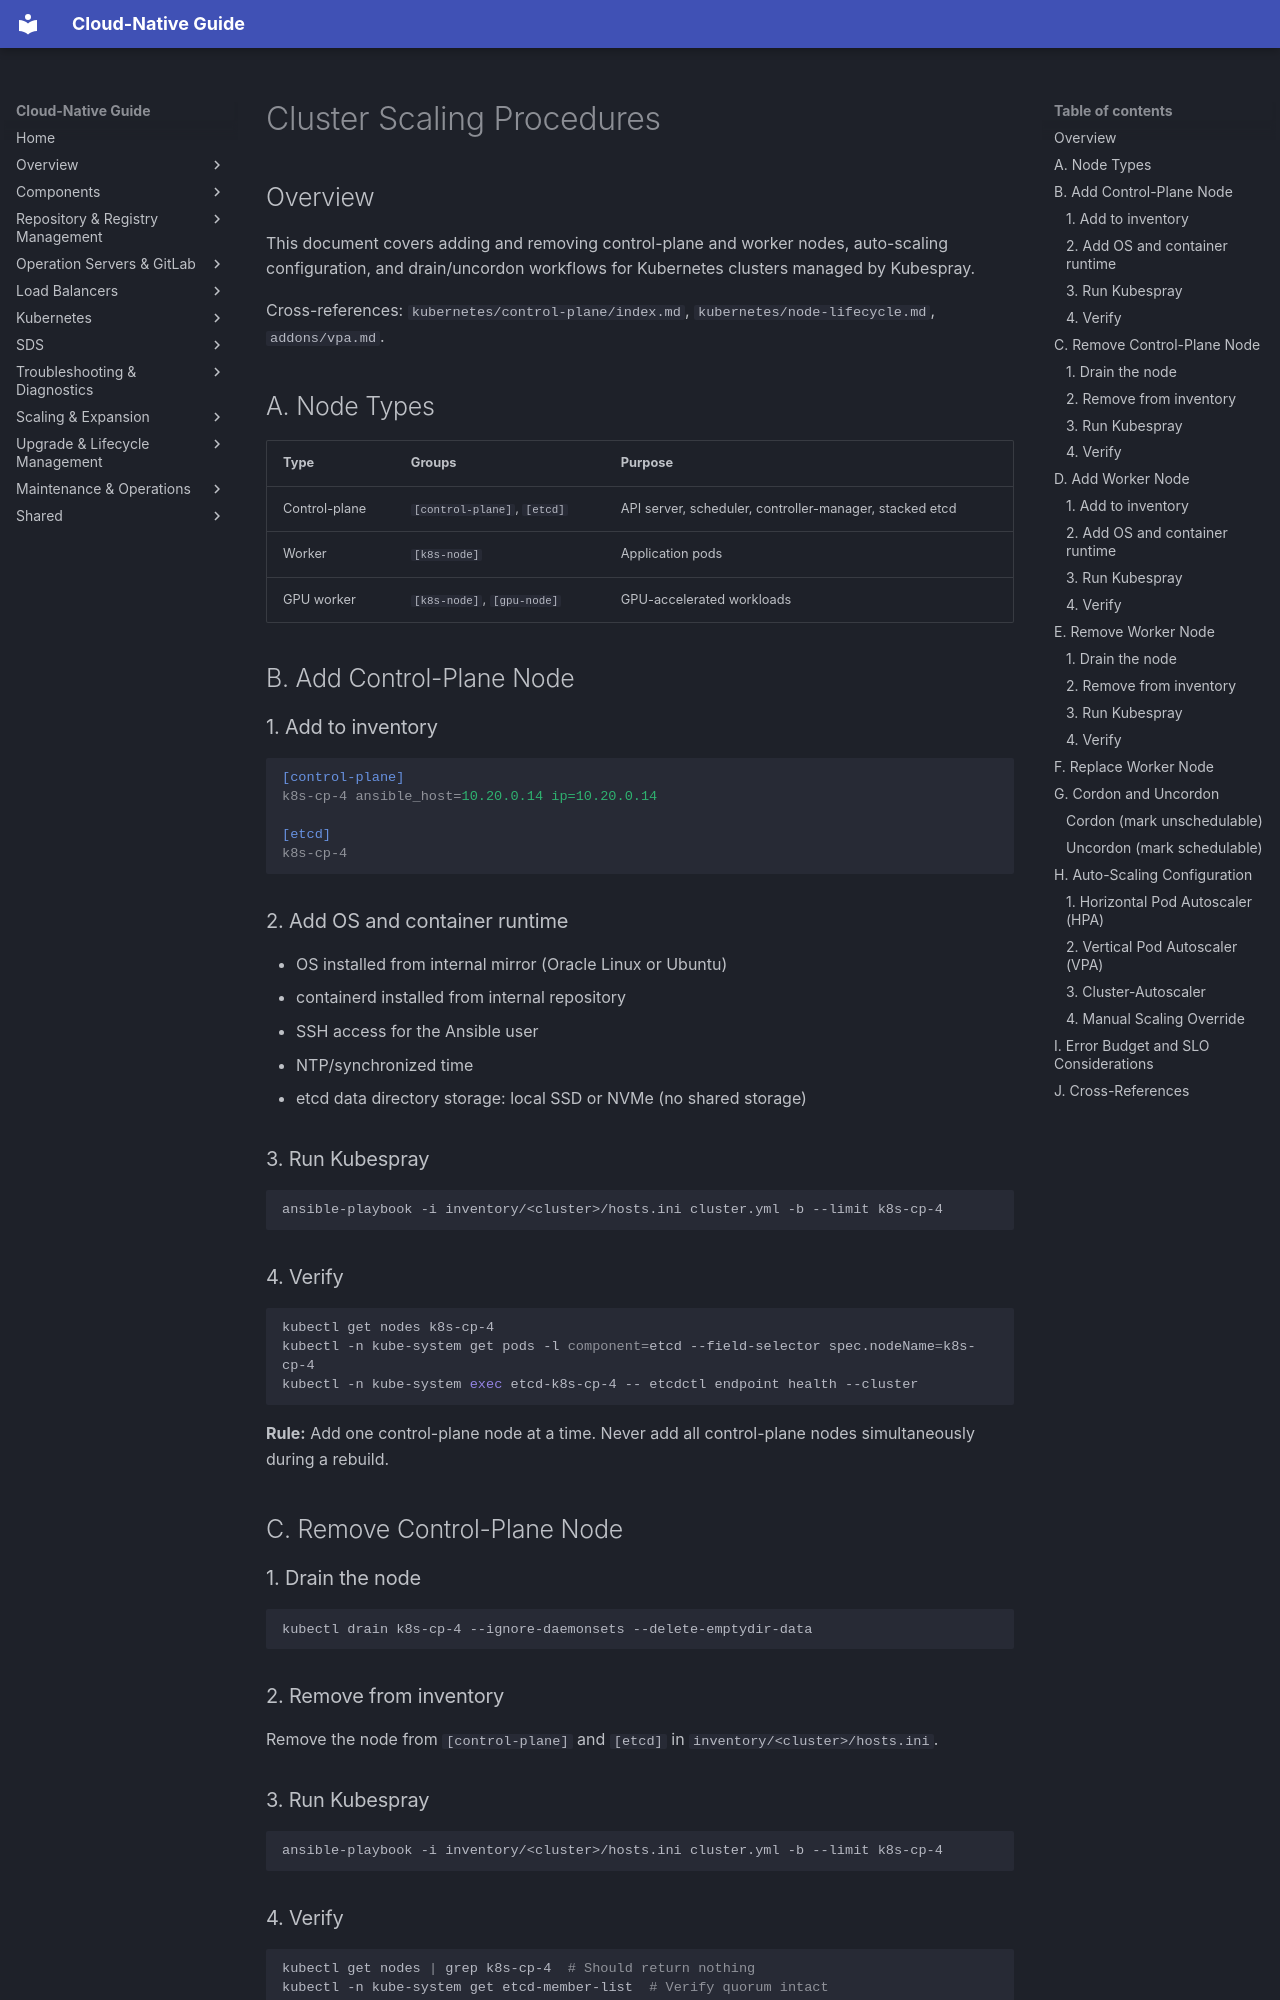

repository: DavoudTeimouri/cloud-native-guide · page: kubernetes/control-plane/scaling-procedures/index.html · generator: mkdocs

# Cluster Scaling Procedures

## Overview

This document covers adding and removing control-plane and worker nodes, auto-scaling configuration, and drain/uncordon workflows for Kubernetes clusters managed by Kubespray.

Cross-references: `kubernetes/control-plane/index.md`, `kubernetes/node-lifecycle.md`, `addons/vpa.md`.

## A. Node Types

| Type | Groups | Purpose |
|------|--------|---------|
| Control-plane | `[control-plane]`, `[etcd]` | API server, scheduler, controller-manager, stacked etcd |
| Worker | `[k8s-node]` | Application pods |
| GPU worker | `[k8s-node]`, `[gpu-node]` | GPU-accelerated workloads |

## B. Add Control-Plane Node

### 1. Add to inventory

```ini
[control-plane]
k8s-cp-4 ansible_host=10.20.0.14 ip=10.20.0.14

[etcd]
k8s-cp-4
```

### 2. Add OS and container runtime

- OS installed from internal mirror (Oracle Linux or Ubuntu)
- containerd installed from internal repository
- SSH access for the Ansible user
- NTP/synchronized time
- etcd data directory storage: local SSD or NVMe (no shared storage)

### 3. Run Kubespray

```bash
ansible-playbook -i inventory/<cluster>/hosts.ini cluster.yml -b --limit k8s-cp-4
```

### 4. Verify

```bash
kubectl get nodes k8s-cp-4
kubectl -n kube-system get pods -l component=etcd --field-selector spec.nodeName=k8s-cp-4
kubectl -n kube-system exec etcd-k8s-cp-4 -- etcdctl endpoint health --cluster
```

**Rule:** Add one control-plane node at a time. Never add all control-plane nodes simultaneously during a rebuild.

## C. Remove Control-Plane Node

### 1. Drain the node

```bash
kubectl drain k8s-cp-4 --ignore-daemonsets --delete-emptydir-data
```

### 2. Remove from inventory

Remove the node from `[control-plane]` and `[etcd]` in `inventory/<cluster>/hosts.ini`.

### 3. Run Kubespray

```bash
ansible-playbook -i inventory/<cluster>/hosts.ini cluster.yml -b --limit k8s-cp-4
```

### 4. Verify

```bash
kubectl get nodes | grep k8s-cp-4  # Should return nothing
kubectl -n kube-system get etcd-member-list  # Verify quorum intact
```

**Never remove more than one control-plane node at a time** without ensuring quorum remains intact.

## D. Add Worker Node
